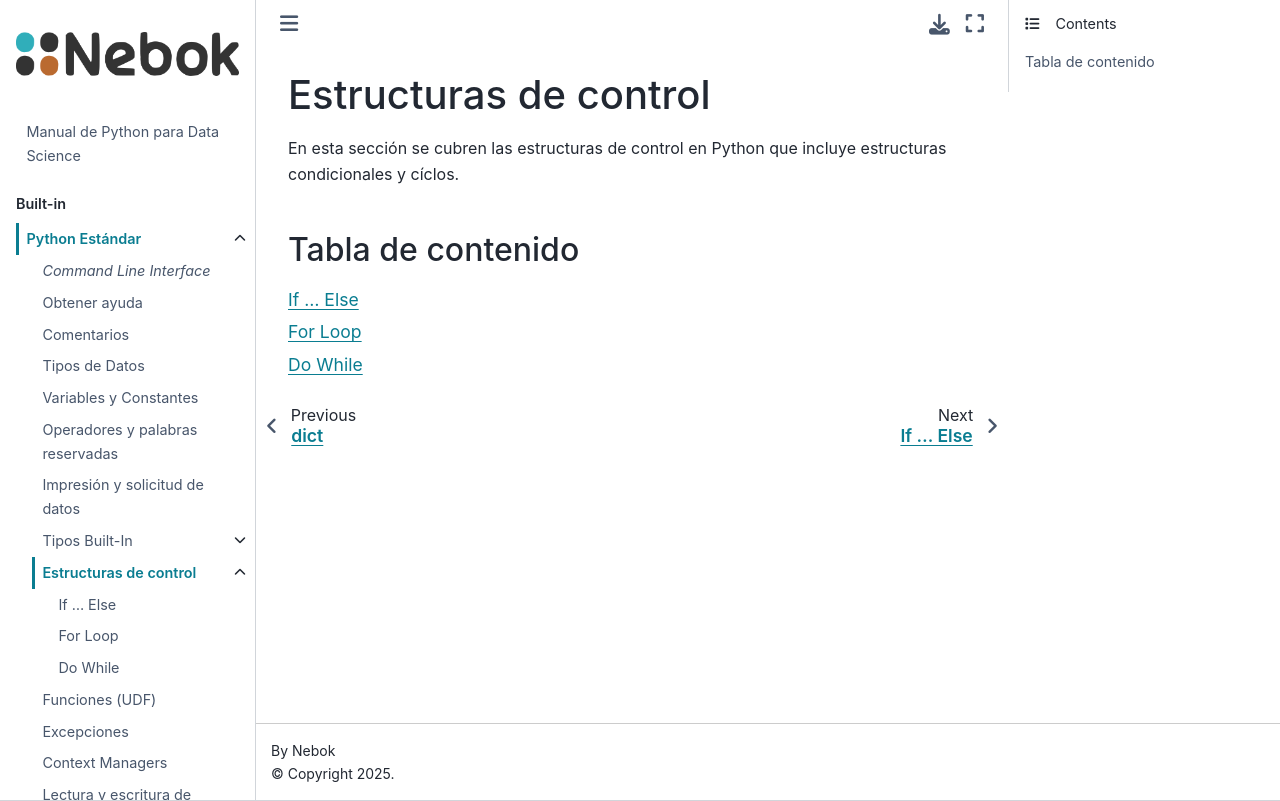

repository: angelizaldi/nebok-py · page: parts/01-built-in/estructuras-index.html · generator: jekyll

# Estructuras de control

En esta sección se cubren las estructuras de control en Python que incluye  estructuras condicionales y cíclos.

## Tabla de contenido

```{tableofcontents}
````
